Run: headless pygame with SDL's dummy video driver; simulated clock (each Clock.tick advances the game by its frame time, no real sleeping); random seed 0; keys injected as events and as key.get_pressed() state; no mouse input.
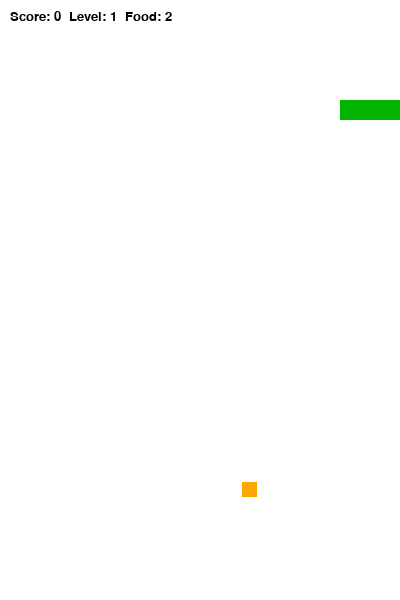
Frame 1 of 1 · flips 1–60 · no input (game ended)

The pygame program that drew these frames:

import pygame
import random
import sys

pygame.init()

# Screen settings
WIDTH = 400
HEIGHT = 600
CELL = 20

screen = pygame.display.set_mode((WIDTH, HEIGHT))
pygame.display.set_caption("Snake")

clock = pygame.time.Clock()
font = pygame.font.SysFont("Verdana", 20)

# Colors
WHITE = (255, 255, 255)
BLACK = (0, 0, 0)
GREEN = (0, 180, 0)
RED = (255, 0, 0)
BLUE = (0, 0, 255)
ORANGE = (255, 165, 0)
PURPLE = (160, 32, 240)

# Snake settings
snake = [(100, 100), (80, 100), (60, 100)]
direction = "RIGHT"
next_direction = "RIGHT"

score = 0
level = 1
speed = 7

# Food timer settings
FOOD_LIFETIME = 5000  # food disappears after 5 seconds


def generate_food():
   
    while True:
        x = random.randrange(0, WIDTH, CELL)
        y = random.randrange(0, HEIGHT, CELL)

        if (x, y) not in snake:
            weight = random.choice([1, 2, 3])

            if weight == 1:
                color = RED
            elif weight == 2:
                color = ORANGE
            else:
                color = PURPLE

            return {
                "position": (x, y),
                "weight": weight,
                "color": color,
                "time": pygame.time.get_ticks()
            }


food = generate_food()


while True:
    for event in pygame.event.get():
        if event.type == pygame.QUIT:
            pygame.quit()
            sys.exit()

        # Control snake direction
        if event.type == pygame.KEYDOWN:
            if event.key == pygame.K_UP and direction != "DOWN":
                next_direction = "UP"
            elif event.key == pygame.K_DOWN and direction != "UP":
                next_direction = "DOWN"
            elif event.key == pygame.K_LEFT and direction != "RIGHT":
                next_direction = "LEFT"
            elif event.key == pygame.K_RIGHT and direction != "LEFT":
                next_direction = "RIGHT"

    direction = next_direction

    head_x, head_y = snake[0]

    # Move snake head
    if direction == "UP":
        head_y -= CELL
    elif direction == "DOWN":
        head_y += CELL
    elif direction == "LEFT":
        head_x -= CELL
    elif direction == "RIGHT":
        head_x += CELL

    new_head = (head_x, head_y)

    # Check wall collision
    if head_x < 0 or head_x >= WIDTH or head_y < 0 or head_y >= HEIGHT:
        pygame.quit()
        sys.exit()

    # Check collision with itself
    if new_head in snake:
        pygame.quit()
        sys.exit()

    # Add new head
    snake.insert(0, new_head)

    # Check food collision
    if new_head == food["position"]:
        score += food["weight"]

        # Snake grows depending on food weight
        for i in range(food["weight"] - 1):
            snake.append(snake[-1])

        # Increase level every 4 score points
        if score // 4 + 1 > level:
            level += 1
            speed += 2

        food = generate_food()
    else:
        # If food is not eaten, remove last block
        snake.pop()

    # Check food timer
    current_time = pygame.time.get_ticks()

    if current_time - food["time"] > FOOD_LIFETIME:
        food = generate_food()

    # Draw background
    screen.fill(WHITE)

    # Draw snake
    for block in snake:
        pygame.draw.rect(
            screen,
            GREEN,
            pygame.Rect(block[0], block[1], CELL, CELL)
        )


    # Draw food
    if food["weight"] == 1:
        size = 10
    elif food["weight"] == 2:
        size = 15
    else:
        size = 20

    offset = (CELL - size) // 2

    pygame.draw.rect(
        screen,
        food["color"],
        pygame.Rect(
            food["position"][0] + offset,
            food["position"][1] + offset,
            size,
            size
        )
    )

    # Show score, level and food weight
    text = font.render(
        f"Score: {score}  Level: {level}  Food: {food['weight']}",
        True,
        BLACK
    )
    screen.blit(text, (10, 10))

    pygame.display.update()
    clock.tick(speed)
